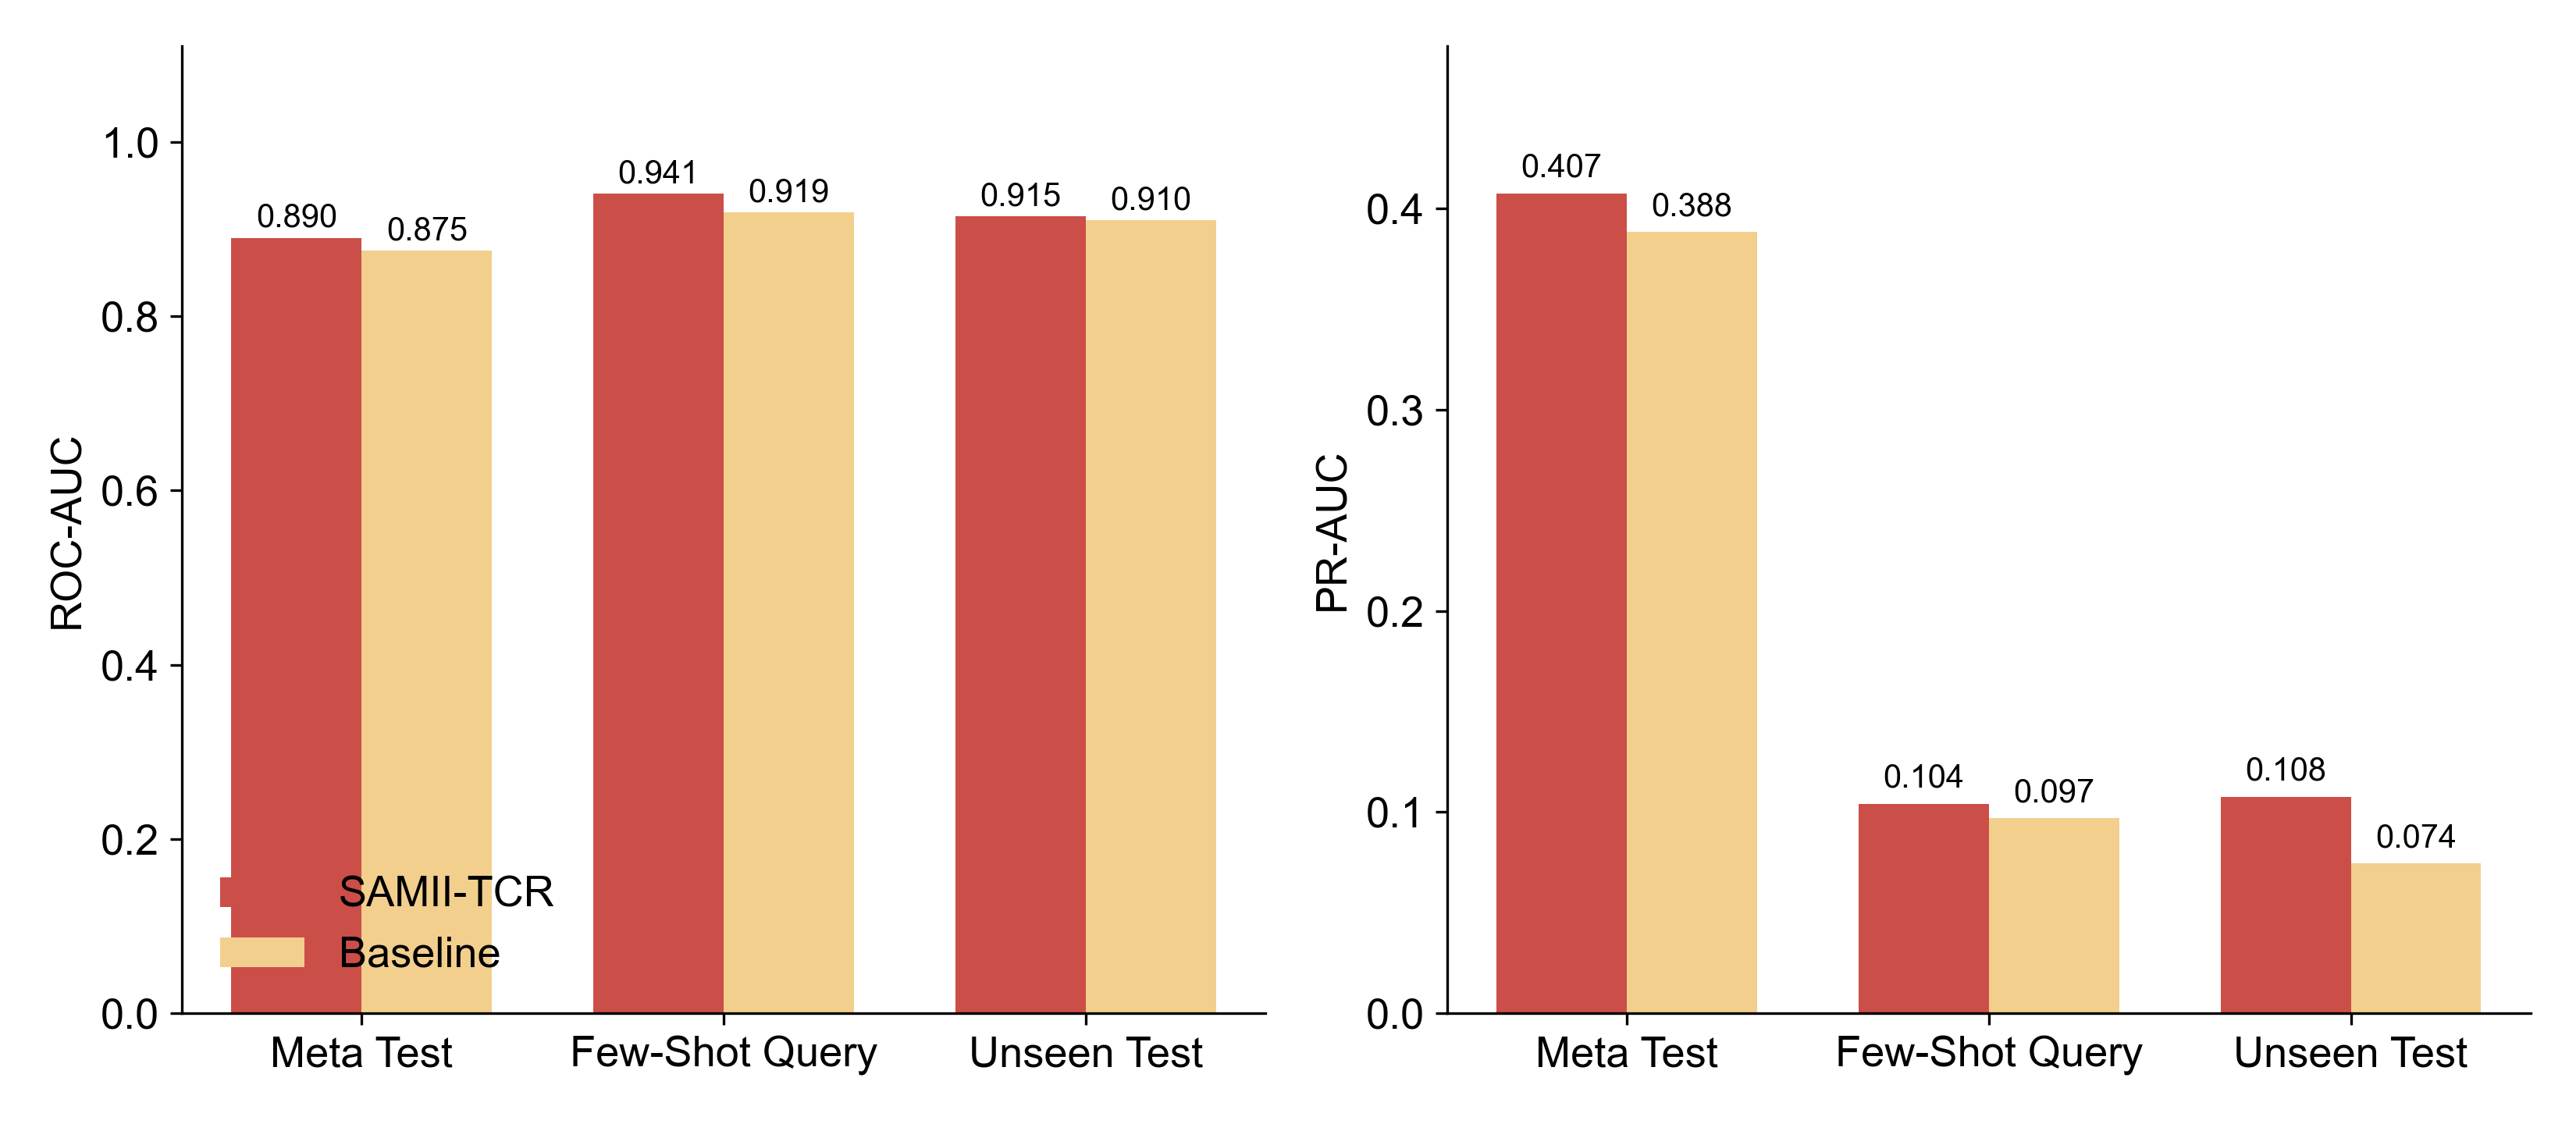

The table this chart was drawn from, first rows:
dataset, model, ROC_AUC, PR_AUC
100x_meta_test, SAMII-TCR, 0.8899, 0.4074
100x_meta_test, Baseline, 0.8753, 0.3881
100x_few_test_query, SAMII-TCR, 0.9409, 0.1042
100x_few_test_query, Baseline, 0.9188, 0.0971
100x_unseen_test, SAMII-TCR, 0.9148, 0.1076
100x_unseen_test, Baseline, 0.9101, 0.0745
